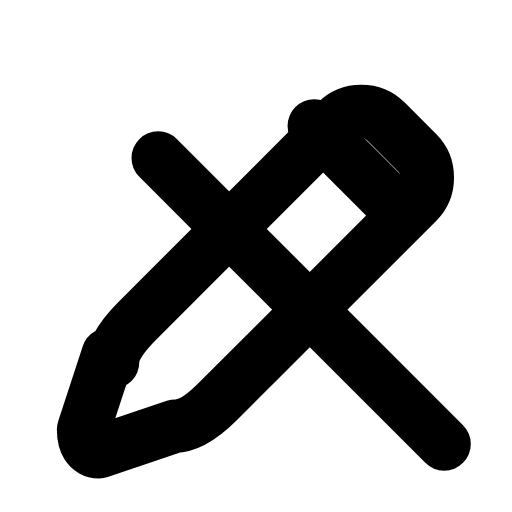
t = 0.00 s
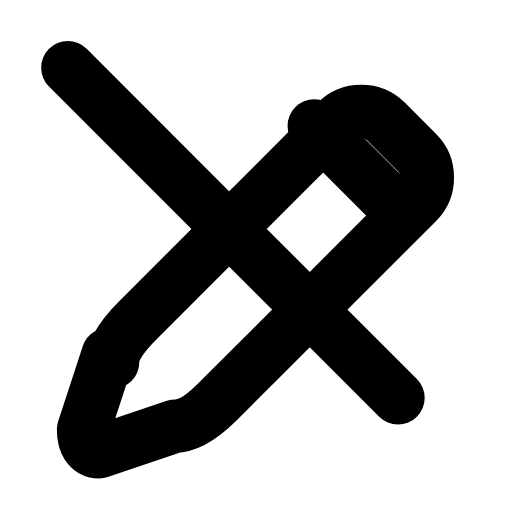
t = 0.22 s
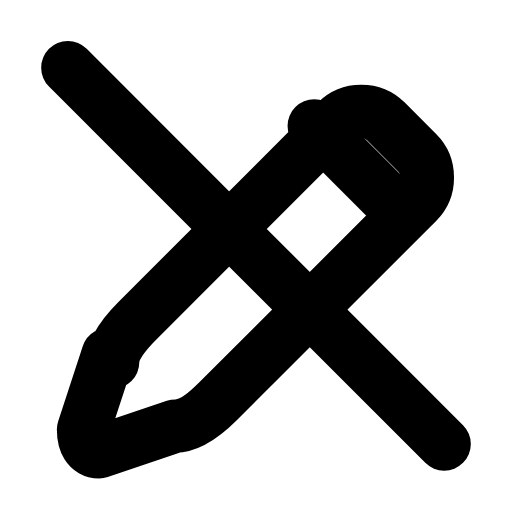
t = 0.49 s
t = 0.73 s: frame unchanged from t = 0.49 s, image omitted
t = 0.99 s: frame unchanged from t = 0.49 s, image omitted
t = 1.26 s: frame unchanged from t = 0.00 s, image omitted

The animated SVG that drew these frames (rendered in a browser with its animation timeline set to each time). Animation: 1 SMIL element (animate=1); one cycle of 1.50 s, repeats indefinitely.

<svg xmlns="http://www.w3.org/2000/svg" width="24" height="24" viewBox="0 0 24 24" fill="none"><g transform="translate(-0.6 -0.607) scale(1.05)"><path stroke="currentColor" stroke-width="2.381" stroke-linecap="round" stroke-linejoin="round" fill="none" d="M5.4 16.4L4.3 19.75C4.3 20.3 4.5 20.75 5 20.75L8.4 19.6C9.1 19.6 9.8 19 10.3 18.5L19.2 9.6C19.8 9 19.8 8 19.2 7.4L17.8 6C17.2 5.4 16.2 5.4 15.6 6L6.7 14.9C6.2 15.4 5.6 16.1 5.6 16.75Z"></path><path stroke="currentColor" stroke-width="2.381" stroke-linecap="round" stroke-linejoin="round" fill="none" d="M14.6 6.2L17.8 9.4"></path><path stroke="currentColor" stroke-width="2.381" stroke-linecap="round" stroke-linejoin="round" fill="none" d="M3.6 3.6L20.4 20.4" pathLength="1" stroke-dasharray="1"><animate attributeName="stroke-dashoffset" values="23.76;23.76;0;0;0;0;23.76;23.76;23.76" keyTimes="0;0.09;0.324;0.45;0.6;0.684;0.84;0.9;1" dur="1.5s" repeatCount="indefinite" calcMode="spline" keySplines="0.16 1 0.3 1;0.16 1 0.3 1;0.16 1 0.3 1;0.16 1 0.3 1;0.16 1 0.3 1;0.16 1 0.3 1;0.16 1 0.3 1;0.16 1 0.3 1"/></path></g></svg>
